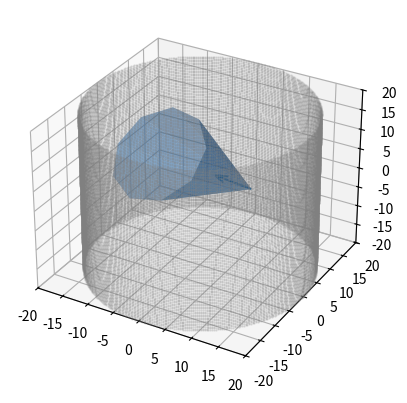

Here is the Python script that generated this plot:
import matplotlib.pyplot as plt
import numpy as np
from mpl_toolkits.mplot3d import axes3d

# Setting up the default PMTs
n_rings = 100
n_per_ring = 400

hk_r = 20
hk_hh = 20


fig = plt.figure()
ax = fig.add_subplot(111, projection="3d")
ax.set_xlim(-hk_r,hk_r)
ax.set_ylim(-hk_r,hk_r)
ax.set_zlim(-hk_hh,hk_hh)

def length(v):
    return np.sqrt(np.dot(v,v))

def angle(v1,v2):
    return np.acos(np.dot(v1,v2) / (length(v1) * length(v2)))

def generate_cone(vtx,vtx_dir,theta_ch):
    cone_scale = 5 
    cone_spine = cone_scale*vtx_dir
    # Make a new vector not equal to vtx_dir
    not_cone_spine = np.array([1,0,0])
    if (vtx_dir == not_cone_spine).all():
        not_cone_spine = np.array([0,1,0])

    # Make normalised vector perpendicular to vtx_dir
    n1 = np.cross(cone_spine,not_cone_spine)
    n1 = n1/length(n1)
    n2 = np.cross(cone_spine,n1)
    n2 = n2/length(n2)

    # Angles to make points on the cone edge for
    n = 10
    t = np.linspace(0,cone_scale,n)
    theta = np.linspace(0,2 * np.pi,n)
    t, theta = np.meshgrid(t, theta)
    R = 10
    R = np.linspace(0,R,n)
    # Generate coordinates for surface
    cone = [vtx[i] + cone_spine[i] * t + R *
                np.sin(theta) * n1[i] + R * np.cos(theta) * n2[i] for i in [0, 1, 2]]
    return cone

# Vertex information
vtx = np.array([5,9,-4])
vtx_dir = np.array([-1,-2,2])
vtx_dir = vtx_dir/length(vtx_dir)
thet_ch = 20
cone = generate_cone(vtx, vtx_dir,thet_ch)
ax.plot_surface(*cone,alpha=0.5,color="dodgerblue")

# Colour PMTs based on how far from points in the cone they are (slow)
ring_thetas = np.linspace(0,2*np.pi,n_per_ring)
ring_heights = np.linspace(-hk_hh,hk_hh,n_rings)

ring_xs = [hk_r*np.cos(theta) for theta in ring_thetas]
ring_ys = [hk_r*np.sin(theta) for theta in ring_thetas]

pmt_xs =[]
pmt_ys =[]
pmt_zs =[]
# Add each ring
for height in ring_heights:
    pmt_xs.extend(ring_xs)
    pmt_ys.extend(ring_ys)
    pmt_zs.extend([height]*n_per_ring)

# Get list of vertexes
pmt_vtxs = [[x,y,z] for x,y,z in zip(pmt_xs,pmt_ys,pmt_zs)]

cone = [a.ravel() for a in cone]
cone_vtxs = [[x,y,z] for x,y,z in zip(*cone)]

pmt_min_dxs =[]
for pmt_vtx in pmt_vtxs:
    distances = []
    for cone_vtx in cone_vtxs:
        dx = cone_vtx[0] - pmt_vtx[0]
        dy = cone_vtx[1] - pmt_vtx[1]
        dz = cone_vtx[2] - pmt_vtx[2]
        distances.append(np.sqrt(dx*dx+dy*dy+dz*dz))
    pmt_min_dxs.append(min(distances))

print(min(pmt_min_dxs))
print(max(pmt_min_dxs))

ax.scatter(pmt_xs,pmt_ys,pmt_zs,depthshade=0,color="grey",alpha=0.2,s=0.5)

# vtx_angle = angle(vtx_dir,[1,0,0])

# # Line equation to find interaction of vtx with edge of detector
# m_xy = math.tan(vtx_angle)
# c_xy = vtx[1] - m_xy*vtx[0]

# # Sub in y=mx+c to eqn for a circle to find x intersection with wall
# # gets quadratic with these coeffs
# a_1 = (m_xy*m_xy+1)
# a_2 = 2*m_xy*c_xy
# a_3 = c_xy*c_xy - hk_r*hk_r 

# x_1 = -a_2+math.sqrt(a_2*a_2 - 4*a_1*a_3)
# x_1 /= 2*a_1
# y_1 = m_xy*x_1 + c_xy
# x_2 = -a_2-math.sqrt(a_2*a_2 - 4*a_1*a_3)
# x_2 /= 2*a_1
# y_2 = m_xy*x_2 + c_xy

# # For height, find h in 2D plane along vector
# vtx_wall_xy = [x_1-vtx[0],y_1-vtx[1],0]
# thet_h_wall = angle(vtx_wall_xy,vtx_dir)
# h_1 = length(vtx_wall_xy)*math.tan(thet_h_wall)

# ax.plot([vtx[0],x_1],[vtx[1],x_1],[vtx[0],h_1])

# Energy (testing)
bse = 50 # MeV

vect_scale = bse/5*np.sqrt(np.dot(vtx_dir,vtx_dir))

vtx_arrow = [vect_scale*a for a in vtx_dir]

# Cone (half) angle
thet_ch = np.pi/2

ax.quiver(*vtx,*vtx_arrow)

plt.show()